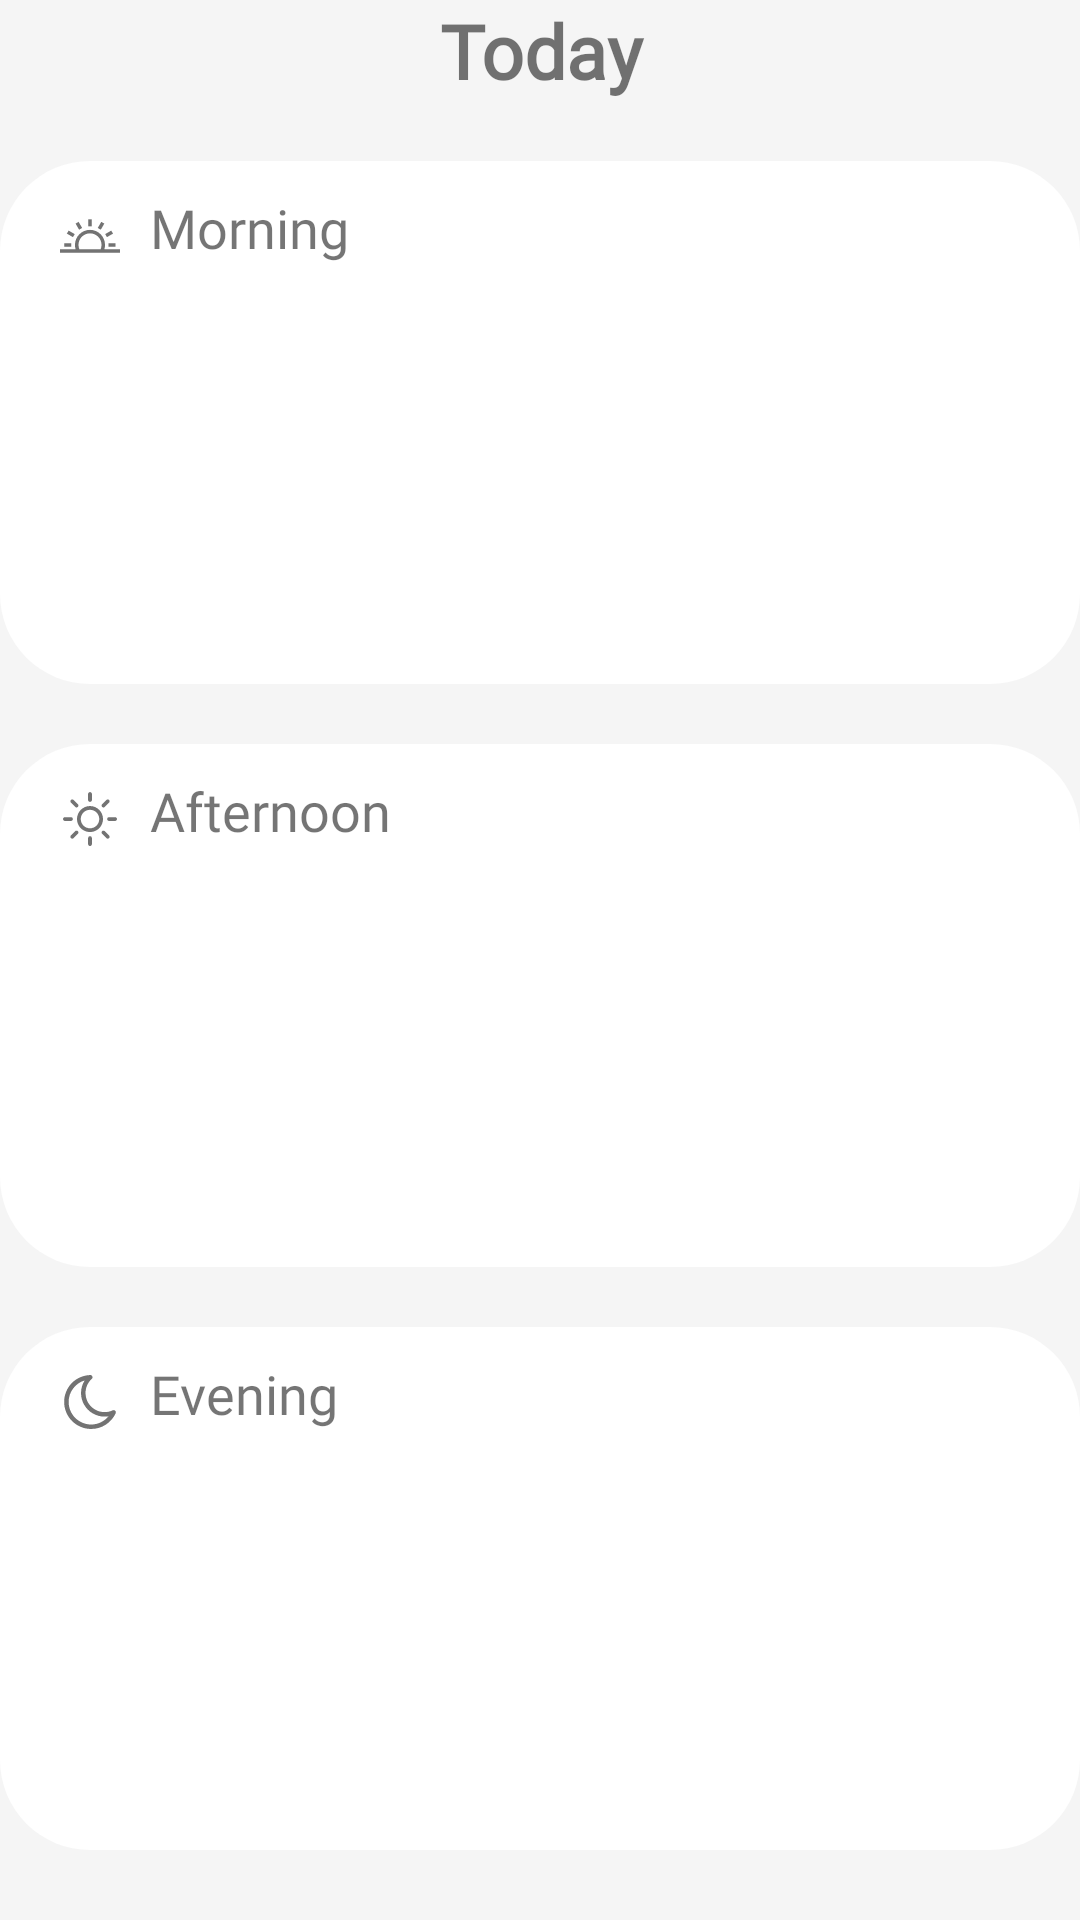

Write the Android layout XML for this screen, with the resource values it uses.
<!-- AndroidManifest.xml: application theme Medify -->
<!-- res/layout/fragment_tab1_schedule.xml -->
<?xml version="1.0" encoding="utf-8"?>
<android.support.constraint.ConstraintLayout xmlns:android="http://schemas.android.com/apk/res/android"
  xmlns:app="http://schemas.android.com/apk/res-auto"
  xmlns:tools="http://schemas.android.com/tools"
  android:id="@+id/constraintLayout"
  android:layout_width="match_parent"
  android:layout_height="match_parent"
  android:paddingLeft="@dimen/activity_horizontal_margin"
  android:paddingRight="@dimen/activity_horizontal_margin"
  android:paddingTop="@dimen/activity_vertical_margin"
  tools:context="com.projectindispensable.projectindispensable.MedicationActivity">
  
  
  

  <LinearLayout
    android:layout_width="match_parent"
    android:layout_height="wrap_content"
    android:orientation="vertical">

  <TextView
    android:id="@+id/date_text_view"
    android:textStyle="bold"
    android:layout_width="match_parent"
    android:layout_height="wrap_content"
    android:paddingBottom="20dp"
    android:fontFamily="@font/quicksand_regular"
    android:gravity="center"
    android:text="Today"
    android:textSize="25sp"/>

  <ScrollView
    android:layout_width="match_parent"
    android:layout_height="wrap_content">
    <LinearLayout
      android:layout_width="match_parent"
      android:layout_height="wrap_content"
      android:orientation="vertical">
      <LinearLayout
        android:id="@+id/morning"
        android:layout_width="match_parent"
        android:layout_height="wrap_content"
        android:layout_marginBottom="20dp"
        android:padding="10dp"
        android:background="@drawable/layout_bg"
        android:orientation="vertical"
        android:visibility="visible">
        <LinearLayout
          android:layout_width="wrap_content"
          android:layout_height="wrap_content"
          android:orientation="horizontal">
          <ImageView
            android:layout_width="20dp"
            android:layout_height="20dp"
            android:layout_marginTop="5dp"
            android:layout_marginLeft="10dp"
            android:layout_marginRight="10dp"
            android:src="@drawable/ic_morning">
          </ImageView>
          <TextView
            android:layout_width="match_parent"
            android:layout_height="wrap_content"
            android:paddingBottom="10dp"
            android:fontFamily="@font/quicksand_regular"
            android:text="Morning"
            android:textSize="18sp"/>
        </LinearLayout>
        <ListView
          android:id="@+id/morning_medication_list"
          android:layout_width="match_parent"
          android:layout_height="120dp"
          android:layout_weight="1">
        </ListView>
      </LinearLayout>
      <LinearLayout
        android:id="@+id/afternoon"
        android:layout_width="match_parent"
        android:layout_height="wrap_content"
        android:layout_marginBottom="20dp"
        android:padding="10dp"
        android:background="@drawable/layout_bg"
        android:orientation="vertical"
        android:visibility="visible">
        <LinearLayout
          android:layout_width="wrap_content"
          android:layout_height="wrap_content"
          android:orientation="horizontal">
          <ImageView
            android:layout_width="20dp"
            android:layout_height="20dp"
            android:layout_marginTop="5dp"
            android:layout_marginLeft="10dp"
            android:layout_marginRight="10dp"
            android:src="@drawable/ic_afternoon">
          </ImageView>
          <TextView
            android:layout_width="match_parent"
            android:layout_height="wrap_content"
            android:paddingBottom="10dp"
            android:fontFamily="@font/quicksand_regular"
            android:text="Afternoon"
            android:textSize="18sp"/>
        </LinearLayout>
        <ListView
          android:id="@+id/afternoon_medication_list"
          android:layout_width="match_parent"
          android:layout_height="120dp"
          android:layout_weight="1"
          android:paddingBottom="30dp">
        </ListView>
      </LinearLayout>
      <LinearLayout
        android:id="@+id/evening"
        android:layout_width="match_parent"
        android:layout_height="wrap_content"
        android:layout_marginBottom="20dp"
        android:padding="10dp"
        android:background="@drawable/layout_bg"
        android:orientation="vertical"
        android:visibility="visible">
        <LinearLayout
          android:layout_width="wrap_content"
          android:layout_height="wrap_content"
          android:orientation="horizontal">
          <ImageView
            android:layout_width="20dp"
            android:layout_height="20dp"
            android:layout_marginTop="5dp"
            android:layout_marginLeft="10dp"
            android:layout_marginRight="10dp"
            android:padding="1dp"
            android:src="@drawable/ic_evening">
          </ImageView>
          <TextView
            android:layout_width="match_parent"
            android:layout_height="wrap_content"
            android:paddingBottom="10dp"
            android:fontFamily="@font/quicksand_regular"
            android:text="Evening"
            android:textSize="18sp"/>
        </LinearLayout>
        <ListView
          android:id="@+id/evening_medication_list"
          android:layout_width="match_parent"
          android:layout_height="120dp"
          android:layout_weight="1"
          android:paddingBottom="30dp">
        </ListView>
      </LinearLayout>
    </LinearLayout>
  </ScrollView>
  </LinearLayout>

  


</android.support.constraint.ConstraintLayout>
<!-- resources referenced by this layout -->
<resources>
  <!-- drawable ic_evening (drawable) -->
  <vector android:height="24dp" android:viewportHeight="438.277"
      android:viewportWidth="438.277" android:width="24dp" xmlns:android="http://schemas.android.com/apk/res/android">
      <path android:fillColor="#737373" android:pathData="M428.8,300.1c-0.7,-3.8 -2.3,-7 -5,-9.7c-5.9,-5.9 -12.8,-7.1 -20.6,-3.7c-20.9,9.7 -42.6,14.6 -65.1,14.6c-28.2,0 -54.2,-6.9 -77.9,-20.8c-23.8,-13.9 -42.6,-32.7 -56.5,-56.5c-13.9,-23.8 -20.8,-49.8 -20.8,-77.9c0,-21.9 4.3,-42.7 13,-62.4c8.7,-19.7 21.2,-37 37.5,-51.8c6.3,-5.9 7.7,-12.8 4.3,-20.6c-3.2,-7.8 -9,-11.5 -17.4,-11.1c-29.1,1.1 -56.7,7.7 -82.8,19.6C111.3,31.5 88.9,47.1 70.2,66.5c-18.7,19.4 -33.6,42.4 -44.5,68.9c-10.9,26.6 -16.4,54.4 -16.4,83.5c0,29.7 5.8,58.1 17.4,85.1c11.6,27 27.2,50.3 46.8,69.9c19.6,19.6 42.9,35.2 70,46.8c27,11.6 55.4,17.4 85.1,17.4c42.6,0 82,-11.6 118.1,-34.7c36.1,-23.1 63,-54 80.9,-92.6C429,307.5 429.4,303.9 428.8,300.1zM306.6,384.2c-24.6,11.7 -50.7,17.6 -78.1,17.6c-24.7,0 -48.4,-4.9 -70.9,-14.6c-22.6,-9.7 -42,-22.7 -58.2,-39c-16.3,-16.3 -29.3,-35.7 -39,-58.2c-9.7,-22.6 -14.6,-46.2 -14.6,-70.9c0,-40.9 12.1,-77.5 36.4,-109.6c24.3,-32.2 55.5,-54 93.8,-65.4c-19.8,31.4 -29.7,65.4 -29.7,101.9c0,34.6 8.6,66.7 25.7,96.2c17.1,29.5 40.4,52.8 69.9,69.9c29.5,17.1 61.6,25.7 96.2,25.7c10.7,0 21.1,-0.9 31.4,-2.6C352.2,356.2 331.2,372.5 306.6,384.2z"/>
  </vector>
  <!-- drawable ic_morning (drawable) -->
  <vector android:height="24dp" android:viewportHeight="512.0"
      android:viewportWidth="512.0" android:width="24dp" xmlns:android="http://schemas.android.com/apk/res/android">
      <path android:fillColor="#737373" android:pathData="M378.8,368.4c3.5,-11.9 5.4,-24.3 5.4,-36.7c0,-70.7 -57.5,-128.2 -128.2,-128.2s-128.2,57.5 -128.2,128.2c0,12.4 1.8,24.9 5.4,36.7H0v30h512v-30H378.8zM347.1,368.4H164.9c-4.7,-11.6 -7.1,-24 -7.1,-36.7c0,-54.1 44,-98.2 98.2,-98.2c54.1,0 98.2,44 98.2,98.2C354.2,344.5 351.8,356.8 347.1,368.4z"/>
      <path android:fillColor="#737373" android:pathData="M241,113.6h30v60h-30z"/>
      <path android:fillColor="#737373" android:pathData="M322.1,187.3l30,-51.9l26,15l-30,51.9z"/>
      <path android:fillColor="#737373" android:pathData="M385.5,239.7l52,-30l15,26l-52,30z"/>
      <path android:fillColor="#737373" android:pathData="M414.1,346.9l0,-30l60,0.1l-0,30z"/>
      <path android:fillColor="#737373" android:pathData="M133,150.3l26,-15l30,51.9l-26,15z"/>
      <path android:fillColor="#737373" android:pathData="M58.6,235.8l15,-26l52,30l-15,26z"/>
      <path android:fillColor="#737373" android:pathData="M37,317l60,-0.1l0,30l-60,0.1z"/>
  </vector>
  <!-- drawable layout_bg (drawable) -->
  <?xml version="1.0" encoding="UTF-8"?>
  <shape xmlns:android="http://schemas.android.com/apk/res/android">
    <solid android:color="#FFF"/>
    <corners android:radius="30dp"/>
    <padding android:left="0dp" android:top="0dp" android:right="0dp" android:bottom="0dp" />
  </shape>
  <style name="Medify" parent="AppTheme">
      <item name="colorPrimary">@color/mblue</item>
      <item name="colorPrimaryDark">@color/mblue_dark</item>
      <item name="colorAccent">@color/mgreen</item>
      <item name="android:colorBackground">@color/mbackground</item>
    </style>
  <style name="AppTheme" parent="Theme.AppCompat.Light.DarkActionBar">
      
      <item name="colorPrimary">@color/colorPrimary</item>
      <item name="colorPrimaryDark">@color/colorPrimaryDark</item>
      <item name="colorAccent">@color/colorAccent</item>
    </style>
  <color name="mblue">#2d92f0</color>
  <color name="mblue_dark">#2580d4</color>
  <color name="mgreen">#5ccb3e</color>
  <color name="mbackground">#f5f5f5</color>
  <color name="colorPrimary">#3F51B5</color>
  <color name="colorPrimaryDark">#303F9F</color>
  <color name="colorAccent">#FF4081</color>
</resources>
